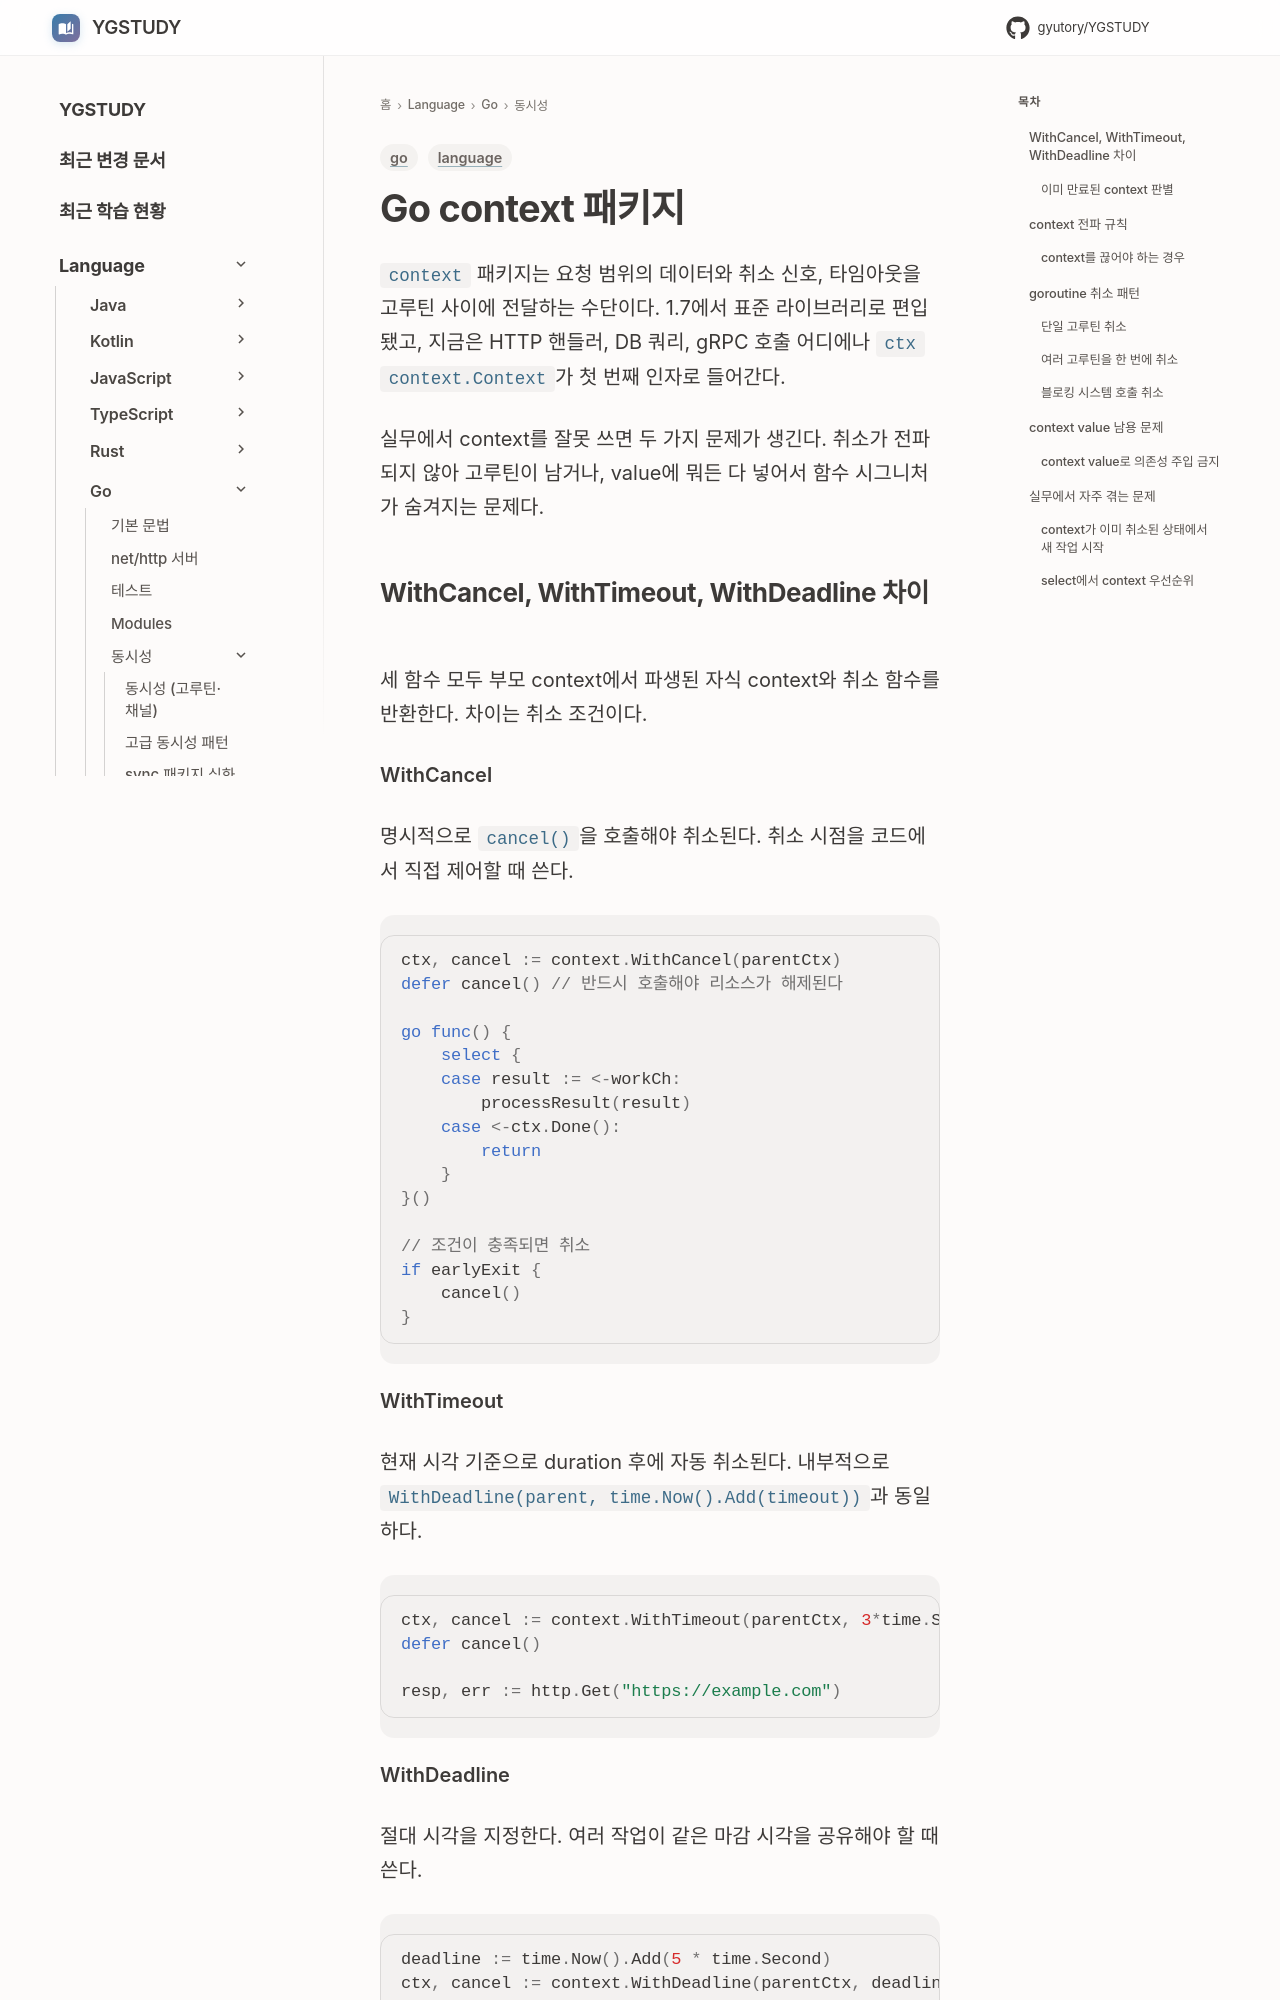

repository: GYUTORY/YGSTUDY · page: Language/Go/Go_Context/index.html · generator: mkdocs

---
title: Go context 패키지
tags: [go, language]
updated: 2026-07-08
---

# Go context 패키지

`context` 패키지는 요청 범위의 데이터와 취소 신호, 타임아웃을 고루틴 사이에 전달하는 수단이다. 1.7에서 표준 라이브러리로 편입됐고, 지금은 HTTP 핸들러, DB 쿼리, gRPC 호출 어디에나 `ctx context.Context`가 첫 번째 인자로 들어간다.

실무에서 context를 잘못 쓰면 두 가지 문제가 생긴다. 취소가 전파되지 않아 고루틴이 남거나, value에 뭐든 다 넣어서 함수 시그니처가 숨겨지는 문제다.
